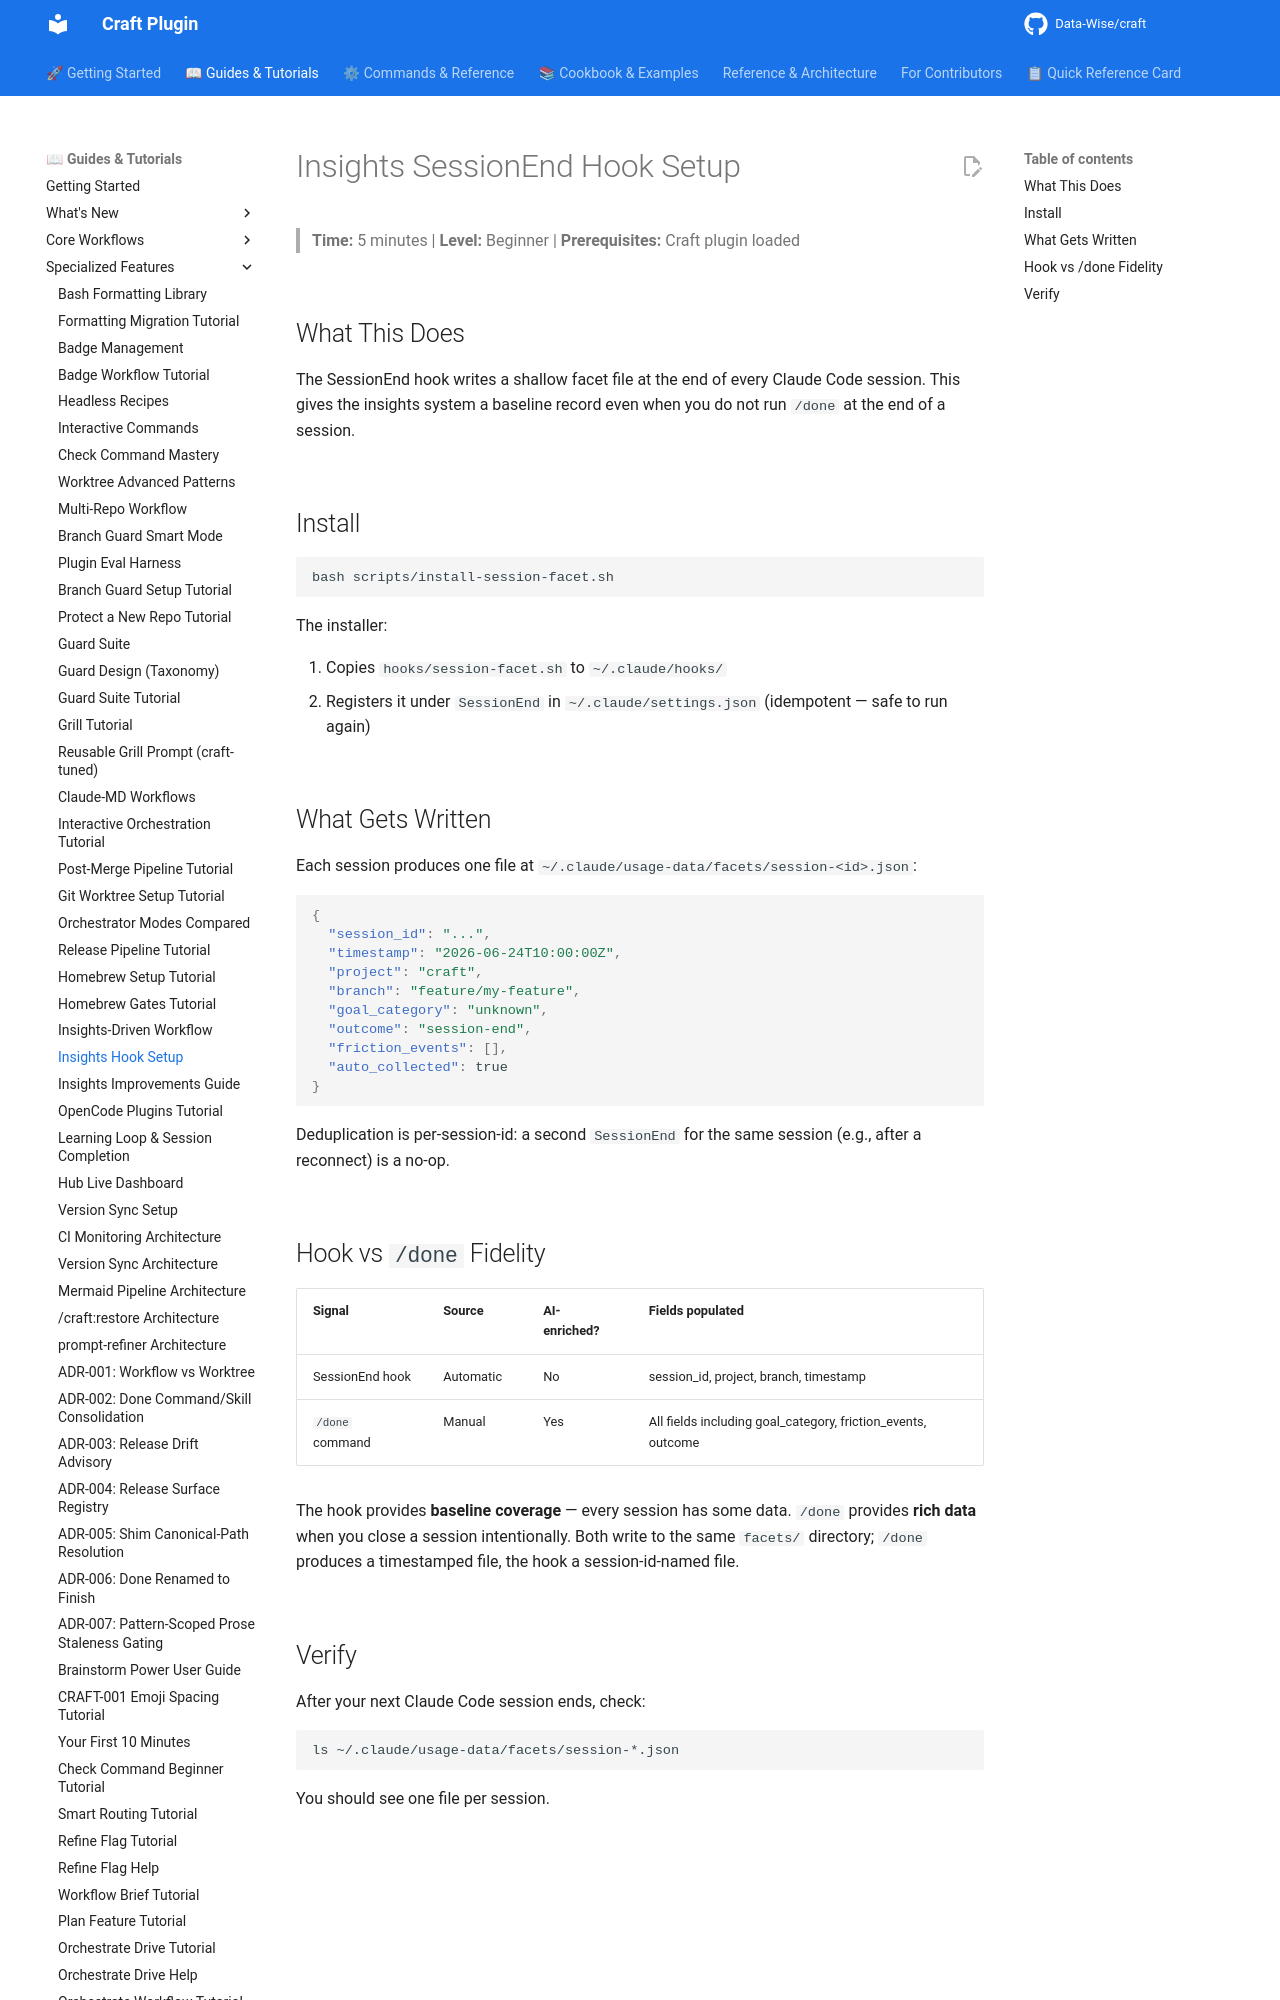

repository: Data-Wise/craft · page: tutorials/TUTORIAL-insights-setup/index.html · generator: mkdocs

---
title: "Tutorial: Insights SessionEnd Hook Setup"
description: "Install the SessionEnd facet hook so every session writes a baseline insights record automatically"
category: "tutorial"
level: "beginner"
time_estimate: "5 minutes"
related:
  - TUTORIAL-insights-workflow.md
  - ../guide/insights-improvements-guide.md
---

# Insights SessionEnd Hook Setup

> **Time:** 5 minutes | **Level:** Beginner | **Prerequisites:** Craft plugin loaded

## What This Does

The SessionEnd hook writes a shallow facet file at the end of every Claude Code
session. This gives the insights system a baseline record even when you do not
run `/done` at the end of a session.

## Install

```bash
bash scripts/install-session-facet.sh
```

The installer:

1. Copies `hooks/session-facet.sh` to `~/.claude/hooks/`
2. Registers it under `SessionEnd` in `~/.claude/settings.json` (idempotent — safe to run again)

## What Gets Written

Each session produces one file at `~/.claude/usage-data/facets/session-<id>.json`:

```json
{
  "session_id": "...",
  "timestamp": "2026-06-24T10:00:00Z",
  "project": "craft",
  "branch": "feature/my-feature",
  "goal_category": "unknown",
  "outcome": "session-end",
  "friction_events": [],
  "auto_collected": true
}
```

Deduplication is per-session-id: a second `SessionEnd` for the same session
(e.g., after a reconnect) is a no-op.
